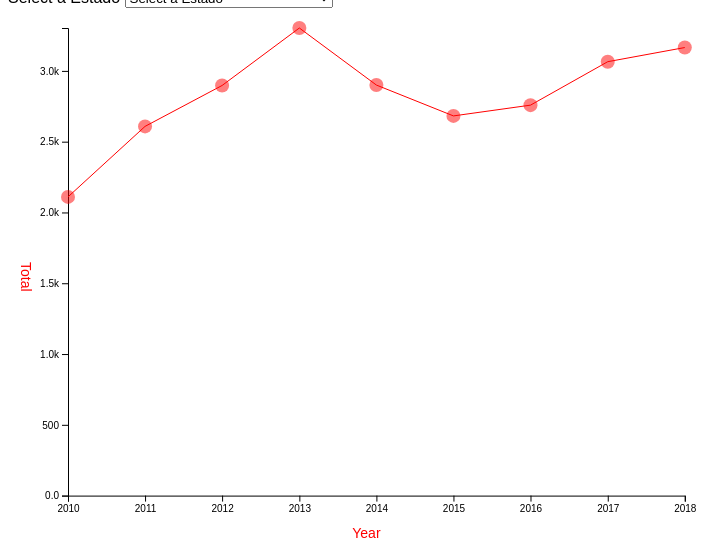
D3 v5 page, settled after 360 driven frames (6 s of simulated time); the page loaded 1 data file(s).


// ── main.js
/**
 * CONSTANTS AND GLOBALS
 * Information downlaoded from the Mexican Goverment Bureau of Stadistics (Instituto Nacional de Estadística y Geografía (INEGI)),
 * It shows mortality by homicide of women and men in the last decade.
 * This graph will allow to select a State from a dropdown. I would like it to show two different colored graphs at a time,
 * one for men, and another one for women. * */

const width = window.innerWidth * 0.7,
  height = window.innerHeight * 0.7,
  margin = { top: 20, bottom: 50, left: 60, right: 40 },
  radius = 7,
  default_selection = "Select a Estado";

/** these variables allow us to access anything we manipulate in
 * init() but need access to in draw().
 * All these variables are empty before we assign something to them.*/
let svg;
let xScale;
let yScale;
let yAxis;

/* 
this extrapolated function allows us to replace the "G" with "B" min the case of billions.
we cannot do this in the .tickFormat() because we need to pass a function as an argument, 
and replace needs to act on the text (result of the function). 
*/
const formatBillions = (num) => d3.format(".2s")(num)//.replace(/G/, 'B')

/**
 * APPLICATION STATE
 * */
let state = {
  data: [],
  selectedEstado: "México",
};

/**
 * LOAD DATA
 * */

/*d3.csv("TopStrikers.csv", d3.autoType).then(raw_data => {
  console.log("raw_data", raw_data);
  state.data = raw_data;
  init();*/

d3.csv("MexicoMortality10-18Formatted.csv", d => ({
  year: new Date(d.Year, 0, 1),
  Estado: d.Estado,
  Total: +d.Total
})).then(raw_data => {
  console.log("raw_data", raw_data);
  state.data = raw_data;
  init();
});

/**
 * INITIALIZING FUNCTION
 * this will be run *one time* when the data finishes loading in
 * */
function init() {
  // SCALES

  // xScale = d3
  // .scaleLinear()
  // .domain(d3.extent(state.data, d => d.year))
  // .range([margin.left, width - margin.right]);

  xScale = d3
    .scaleTime()
    .domain(d3.extent(state.data, d => d.year))
    .range([margin.left, width - margin.right]);

  yScale = d3
    .scaleLinear()
    .domain([0, d3.max(state.data, d => d.Total)])
    .range([height - margin.bottom, margin.top]);

  // AXES
  const xAxis = d3.axisBottom(xScale);
  yAxis = d3.axisLeft(yScale).tickFormat(formatBillions);

  // UI ELEMENT SETUP
  const selectElement = d3.select("#dropdown").on("change", function() {
    console.log("new selected Estado is", this.value);
    // `this` === the selectElement
    // this.value holds the dropdown value a user just selected
    state.selectedEstado = this.value;
    draw(); // re-draw the graph based on this new selection
  });

  // add in dropdown options from the unique values in the data
  selectElement
    .selectAll("option")
    .data([
      ...Array.from(new Set(state.data.map(d => d.Estado))),
      default_selection,
    ])
    .join("option")
    .attr("value", d => d)
    .text(d => d);

  // this ensures that the selected value is the same as what we have in state when we initialize the options
  selectElement.property("value", default_selection);

  // create an svg element in our main `d3-container` element
  svg = d3
    .select("#d3-container")
    .append("svg")
    .attr("width", width)
    .attr("height", height)
    .attr("fill", "red");

  // add the xAxis
  svg
    .append("g")
    .attr("class", "axis x-axis")
    .attr("transform", `translate(0,${height - margin.bottom})`)
    .call(xAxis)
    .append("text")
    .attr("class", "axis-label")
    .attr("x", "50%")
    .attr("dy", "3em")
    .text("Year");

  // add the yAxis
  svg
    .append("g")
    .attr("class", "axis y-axis")
    .attr("transform", `translate(${margin.left},0)`)
    .call(yAxis)
    .append("text")
    .attr("class", "axis-label")
    .attr("y", "50%")
    .attr("dx", "-3em")
    .attr("writing-mode", "vertical-rl")
    .text("Total")
    .attr("rotate", 9000);

  draw(); // calls the draw function
}

/**
 * DRAW FUNCTION
 * we call this everytime there is an update to the data/state
 * */
function draw() {
  // filter the data for the selectedParty
  let filteredData;
  if (state.selectedEstado !== null) {
    filteredData = state.data.filter(d => d.Estado === state.selectedEstado);
  }

  // update the scale domain (now that our data has changed)
  yScale.domain([0, d3.max(filteredData, d => d.Total)]);

  // re-draw our yAxix since our yScale is updated with the new data
  d3.select("g.y-axis")
    .transition()
    .duration(1000)
    .call(yAxis.scale(yScale)); // this updates the yAxis' scale to be our newly updated one

  // we define our line function generator telling it how to access the x,y values for each point
  const lineFunc = d3
    .line()
    .x(d => xScale(d.year))
    .y(d => yScale(d.Total));

  const dot = svg
    .selectAll(".dot")
    .data(filteredData, d => d.year) // use `d.year` as the `key` to match between HTML and data elements
    .join(
      enter =>
        // enter selections -- all data elements that don't have a `.dot` element attached to them yet
        enter
          .append("circle")
          .attr("class", "dot") // Note: this is important so we can identify it in future updates
          .attr("r", radius)
          .attr("cy", height - margin.bottom) // initial value - to be transitioned
          .attr("cx", d => xScale(d.year)),
      update => update,
      exit =>
        exit.call(exit =>
          // exit selections -- all the `.dot` element that no longer match to HTML elements
          exit
            .transition()
            .delay(d => d.Year)
            .duration(500)
            .attr("cy", height - margin.bottom)
            .remove()
        )
    )
    // the '.join()' function leaves us with the 'Enter' + 'Update' selections together.
    // Now we just need move them to the right place
    .call(
      selection =>
        selection
          .transition() // initialize transition
          .duration(1000) // duration 1000ms / 1s
          .attr("cy", d => yScale(d.Total)) // started from the bottom, now we're here ...Lol!
    );

  const line = svg
    .selectAll("path.trend")
    .data([filteredData])
    .join(
      enter =>
        enter
          .append("path")
          .attr("class", "trend")
          .attr("opacity", 0), // start them off as opacity 0 and fade them in
      update => update, // pass through the update selection
      exit => exit.remove()
    )
    .call(selection =>
      selection
        .transition() // sets the transition on the 'Enter' + 'Update' selections together.
        .duration(1000)
        .attr("opacity", 1)
        .attr("d", d => lineFunc(d))
    );
}


### data: MexicoMortality10-18Formatted.csv
?Year, Estado, Hombres, Mujeres, Total, %ofWomen, %ofMen
2010, Aguascalientes, 65, 10, 75, 13.33, 86.67
2011, Aguascalientes, 69, 13, 82, 15.85, 84.15
2012, Aguascalientes, 33, 12, 45, 26.67, 73.33
2013, Aguascalientes, 36, 9, 45, 20.00, 80.00
2014, Aguascalientes, 42, 4, 46, 8.70, 91.30
2015, Aguascalientes, 38, 7, 45, 15.56, 84.44
2016, Aguascalientes, 42, 4, 46, 8.70, 91.30
2017, Aguascalientes, 76, 8, 84, 9.52, 90.48
2018, Aguascalientes, 73, 9, 82, 10.98, 89.02
2010, Baja California, 1408, 117, 1525, 7.67, 92.33
2011, Baja California, 708, 94, 802, 11.72, 88.28
2012, Baja California, 500, 77, 577, 13.34, 86.66
2013, Baja California, 684, 76, 760, 10.00, 90.00
2014, Baja California, 630, 77, 707, 10.89, 89.11
2015, Baja California, 744, 109, 853, 12.78, 87.22
2016, Baja California, 1019, 130, 1149, 11.31, 88.69
2017, Baja California, 1955, 205, 2160, 9.49, 90.51
2018, Baja California, 2603, 272, 2875, 9.46, 90.54
2010, Baja California Sur, 45, 10, 55, 18.18, 81.82
2011, Baja California Sur, 34, 8, 42, 19.05, 80.95
2012, Baja California Sur, 33, 4, 37, 10.81, 89.19
2013, Baja California Sur, 35, 12, 47, 25.53, 74.47
2014, Baja California Sur, 82, 10, 92, 10.87, 89.13
2015, Baja California Sur, 158, 22, 180, 12.22, 87.78
2016, Baja California Sur, 224, 14, 238, 5.88, 94.12
2017, Baja California Sur, 673, 77, 750, 10.27, 89.73
2018, Baja California Sur, 169, 31, 200, 15.50, 84.50
2010, Campeche, 39, 9, 48, 18.75, 81.25
2011, Campeche, 39, 8, 47, 17.02, 82.98
2012, Campeche, 65, 15, 80, 18.75, 81.25
2013, Campeche, 59, 12, 71, 16.90, 83.10
2014, Campeche, 63, 15, 78, 19.23, 80.77
2015, Campeche, 58, 9, 67, 13.43, 86.57
2016, Campeche, 82, 10, 92, 10.87, 89.13
2017, Campeche, 72, 6, 78, 7.69, 92.31
2018, Campeche, 65, 14, 79, 17.72, 82.28
2010, Chiapas, 176, 22, 198, 11.11, 88.89
2011, Chiapas, 160, 24, 184, 13.04, 86.96
2012, Chiapas, 332, 57, 389, 14.65, 85.35
2013, Chiapas, 406, 85, 491, 17.31, 82.69
2014, Chiapas, 395, 65, 460, 14.13, 85.87
2015, Chiapas, 473, 66, 539, 12.24, 87.76
2016, Chiapas, 472, 80, 552, 14.49, 85.51
2017, Chiapas, 525, 66, 591, 11.17, 88.83
2018, Chiapas, 610, 52, 662, 7.85, 92.15
2010, Chihuahua, 5816, 580, 6396, 9.07, 90.93
2011, Chihuahua, 4084, 410, 4494, 9.12, 90.88
2012, Chihuahua, 2498, 269, 2767, 9.72, 90.28
2013, Chihuahua, 1937, 187, 2124, 8.80, 91.20
2014, Chihuahua, 1580, 172, 1752, 9.82, 90.18
2015, Chihuahua, 1394, 142, 1536, 9.24, 90.76
2016, Chihuahua, 1614, 170, 1784, 9.53, 90.47
2017, Chihuahua, 1990, 258, 2248, 11.48, 88.52
2018, Chihuahua, 2695, 279, 2974, 9.38, 90.62
2010, Ciudad de México, 932, 145, 1077, 13.46, 86.54
2011, Ciudad de México, 955, 140, 1095, 12.79, 87.21
2012, Ciudad de México, 963, 122, 1085, 11.24, 88.76
2013, Ciudad de México, 964, 146, 1110, 13.15, 86.85
2014, Ciudad de México, 946, 152, 1098, 13.84, 86.16
2015, Ciudad de México, 945, 135, 1080, 12.50, 87.50
... 228 more rows